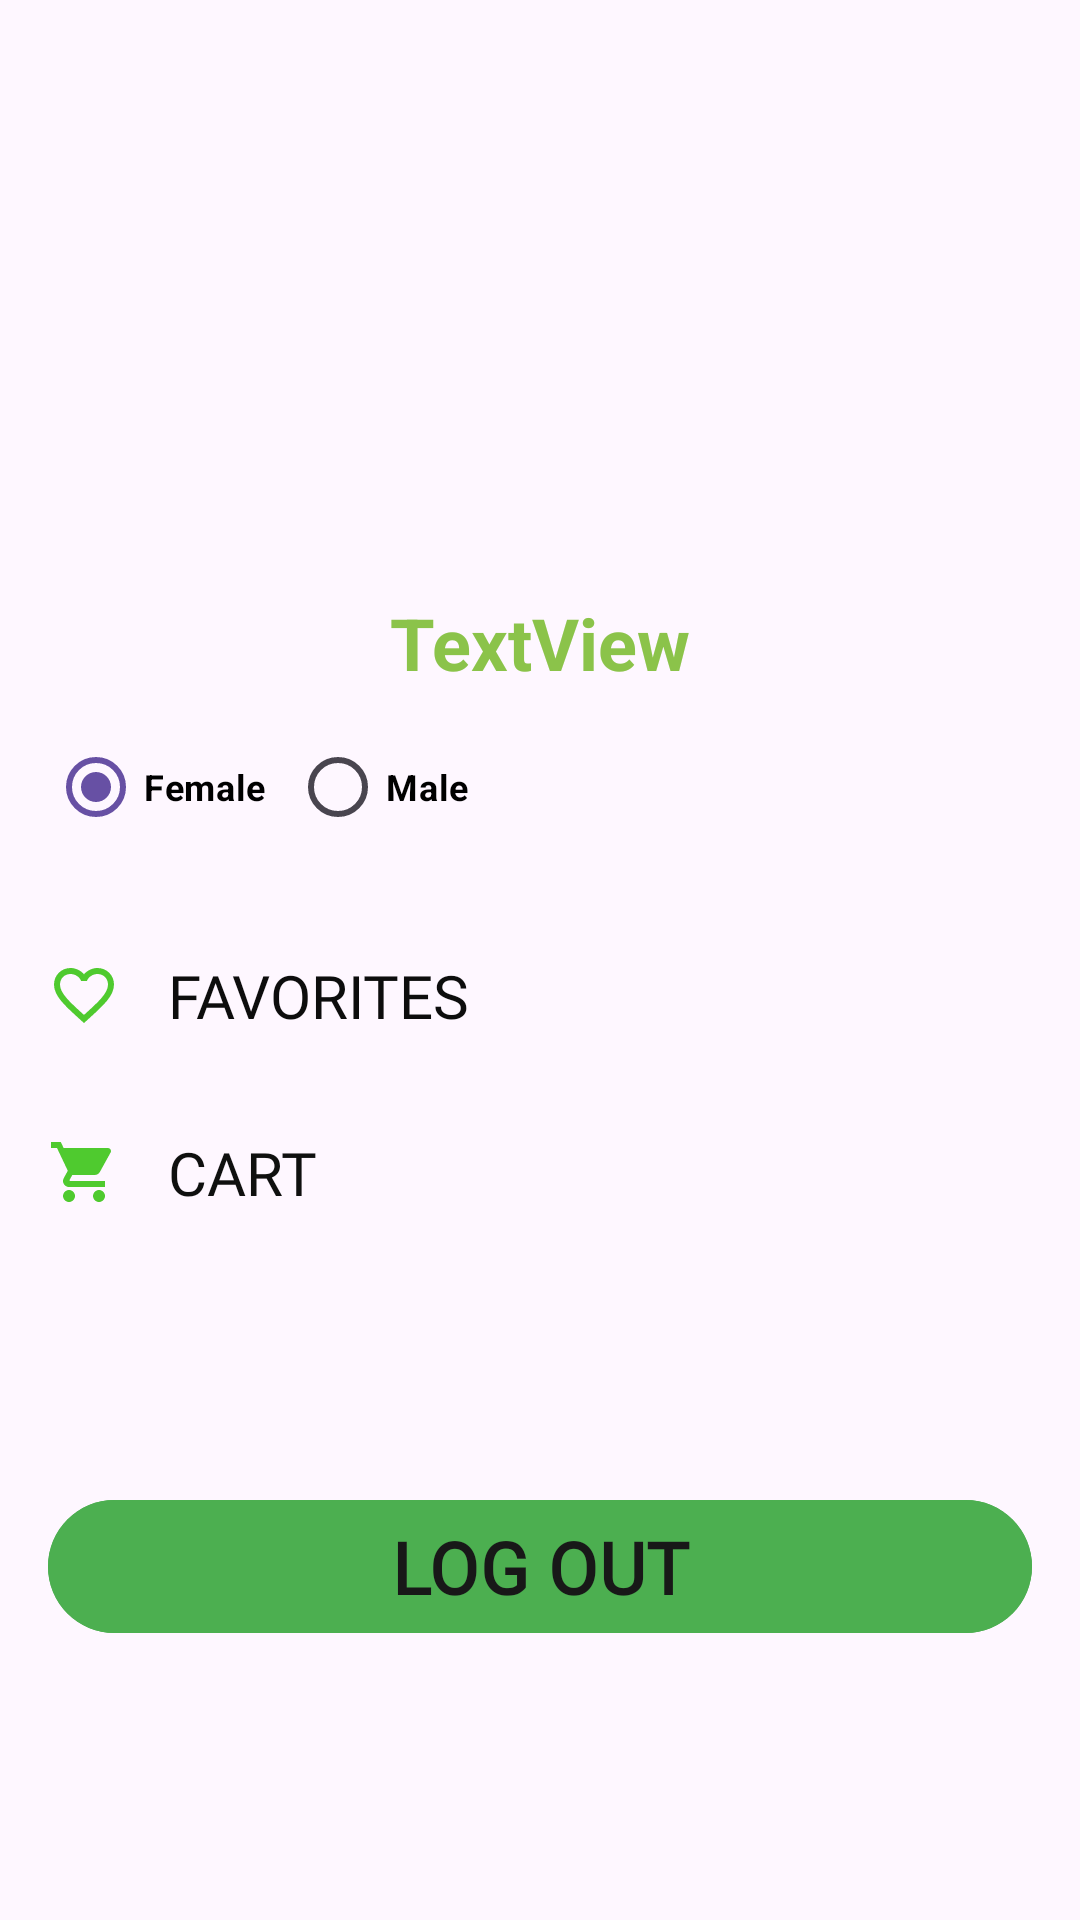

The Android layout XML behind this screen, and the referenced resources:
<!-- AndroidManifest.xml: application theme Theme.PetNeeds -->
<!-- res/layout/fragment_profile.xml -->
<?xml version="1.0" encoding="utf-8"?>
<androidx.constraintlayout.widget.ConstraintLayout xmlns:android="http://schemas.android.com/apk/res/android"
    xmlns:app="http://schemas.android.com/apk/res-auto"
    xmlns:tools="http://schemas.android.com/tools"
    android:layout_width="match_parent"
    android:layout_height="match_parent"
    android:background="@drawable/white_background">

    <ImageView
        android:id="@+id/iv_profile"
        android:layout_width="150dp"
        android:layout_height="150dp"
        android:layout_marginTop="16dp"
        app:layout_constraintEnd_toEndOf="parent"
        app:layout_constraintStart_toStartOf="parent"
        app:layout_constraintTop_toTopOf="parent"
        tools:srcCompat="@drawable/background_2" />

    <TextView
        android:id="@+id/tv_email"
        android:layout_width="wrap_content"
        android:layout_height="wrap_content"
        android:layout_marginTop="32dp"
        android:text="TextView"
        android:textColor="#8BC34A"
        android:textSize="24sp"
        android:textStyle="bold"
        app:layout_constraintEnd_toEndOf="parent"
        app:layout_constraintStart_toStartOf="parent"
        app:layout_constraintTop_toBottomOf="@+id/iv_profile" />

    <RadioGroup
        android:id="@+id/radioGroup"
        android:layout_width="wrap_content"
        android:layout_height="wrap_content"
        android:layout_marginStart="16dp"
        android:layout_marginTop="8dp"
        android:orientation="horizontal"
        app:layout_constraintStart_toStartOf="parent"
        app:layout_constraintTop_toBottomOf="@+id/tv_email">

        <RadioButton
            android:id="@+id/rb_girl"
            android:layout_width="wrap_content"
            android:layout_height="wrap_content"
            android:layout_marginEnd="8dp"
            android:checked="true"
            android:text="Female"
            android:textColor="@color/black"
            android:textSize="12sp"
            android:textStyle="bold" />

        <RadioButton
            android:id="@+id/rb_boy"
            android:layout_width="wrap_content"
            android:layout_height="wrap_content"
            android:layout_marginEnd="8dp"
            android:text="Male"
            android:textColor="@color/black"
            android:textSize="12sp"
            android:textStyle="bold" />

    </RadioGroup>

    <TextView
        android:id="@+id/tv_profile_favorites"
        android:layout_width="wrap_content"
        android:layout_height="wrap_content"
        android:layout_marginStart="16dp"
        android:layout_marginTop="32dp"
        android:drawableStart="@drawable/heart"
        android:drawablePadding="16dp"
        android:fontFamily="@font/rubik"
        android:text="FAVORITES"
        android:textColor="#0D0D0D"
        android:textSize="20sp"
        app:layout_constraintStart_toStartOf="parent"
        app:layout_constraintTop_toBottomOf="@+id/radioGroup" />

    <TextView
        android:id="@+id/tv_profile_cart"
        android:layout_width="wrap_content"
        android:layout_height="wrap_content"
        android:layout_marginStart="16dp"
        android:layout_marginTop="32dp"
        android:drawableStart="@drawable/cart"
        android:drawablePadding="16dp"
        android:fontFamily="@font/rubik"
        android:text="@string/cartUpper"
        android:textColor="#0F100F"
        android:textSize="20sp"
        app:layout_constraintStart_toStartOf="parent"
        app:layout_constraintTop_toBottomOf="@+id/tv_profile_favorites" />

    <com.google.android.material.button.MaterialButton
        android:id="@+id/btn_signOut"
        android:layout_width="match_parent"
        android:layout_height="wrap_content"
        android:layout_marginStart="16dp"
        android:layout_marginEnd="16dp"
        android:backgroundTint="@color/green"
        android:text="@string/log_out"
        android:textColor="#181818"
        android:textSize="24sp"
        android:textStyle="bold"
        android:fontFamily="@font/rubik"
        app:layout_constraintBottom_toBottomOf="parent"
        app:layout_constraintEnd_toEndOf="parent"
        app:layout_constraintStart_toStartOf="parent"
        app:layout_constraintTop_toBottomOf="@+id/tv_profile_cart" />


</androidx.constraintlayout.widget.ConstraintLayout>
<!-- resources referenced by this layout -->
<resources>
  <color name="black">#FF000000</color>
  <color name="green">#4CAF50</color>
  <!-- drawable cart (drawable) -->
  <vector android:height="24dp" android:tint="#4FCA2F"
      android:viewportHeight="24" android:viewportWidth="24"
      android:width="24dp" xmlns:android="http://schemas.android.com/apk/res/android">
      <path android:fillColor="@android:color/white" android:pathData="M7,18c-1.1,0 -1.99,0.9 -1.99,2S5.9,22 7,22s2,-0.9 2,-2 -0.9,-2 -2,-2zM1,2v2h2l3.6,7.59 -1.35,2.45c-0.16,0.28 -0.25,0.61 -0.25,0.96 0,1.1 0.9,2 2,2h12v-2L7.42,15c-0.14,0 -0.25,-0.11 -0.25,-0.25l0.03,-0.12 0.9,-1.63h7.45c0.75,0 1.41,-0.41 1.75,-1.03l3.58,-6.49c0.08,-0.14 0.12,-0.31 0.12,-0.48 0,-0.55 -0.45,-1 -1,-1L5.21,4l-0.94,-2L1,2zM17,18c-1.1,0 -1.99,0.9 -1.99,2s0.89,2 1.99,2 2,-0.9 2,-2 -0.9,-2 -2,-2z"/>
  </vector>
  <!-- drawable heart (drawable) -->
  <vector android:height="24dp" android:tint="#4FCA2F"
      android:viewportHeight="24" android:viewportWidth="24"
      android:width="24dp" xmlns:android="http://schemas.android.com/apk/res/android">
      <path android:fillColor="@android:color/white" android:pathData="M16.5,3c-1.74,0 -3.41,0.81 -4.5,2.09C10.91,3.81 9.24,3 7.5,3 4.42,3 2,5.42 2,8.5c0,3.78 3.4,6.86 8.55,11.54L12,21.35l1.45,-1.32C18.6,15.36 22,12.28 22,8.5 22,5.42 19.58,3 16.5,3zM12.1,18.55l-0.1,0.1 -0.1,-0.1C7.14,14.24 4,11.39 4,8.5 4,6.5 5.5,5 7.5,5c1.54,0 3.04,0.99 3.57,2.36h1.87C13.46,5.99 14.96,5 16.5,5c2,0 3.5,1.5 3.5,3.5 0,2.89 -3.14,5.74 -7.9,10.05z"/>
  </vector>
  <string name="cartUpper">CART</string>
  <string name="log_out">LOG OUT</string>
  <style name="Theme.PetNeeds" parent="Base.Theme.PetNeeds" />
  <style name="Base.Theme.PetNeeds" parent="Theme.Material3.DayNight.NoActionBar">
          
          
      </style>
</resources>
